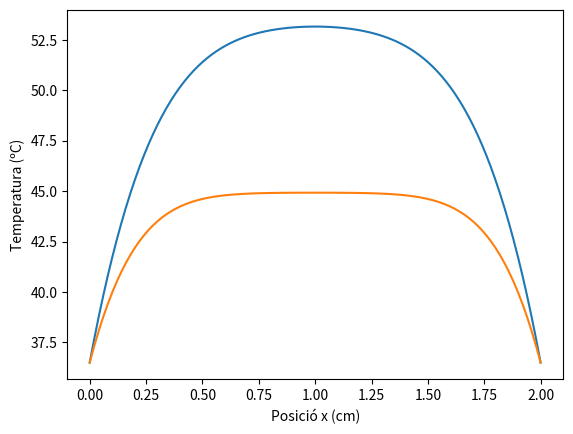
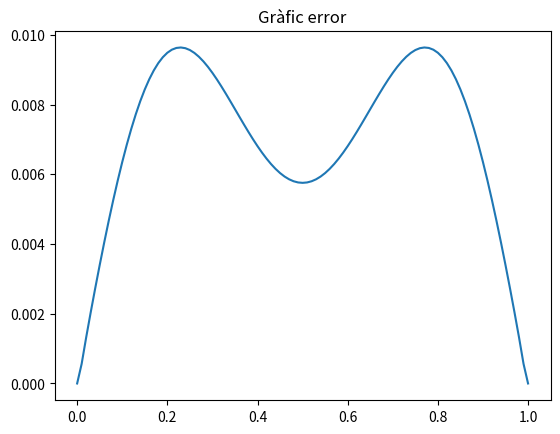
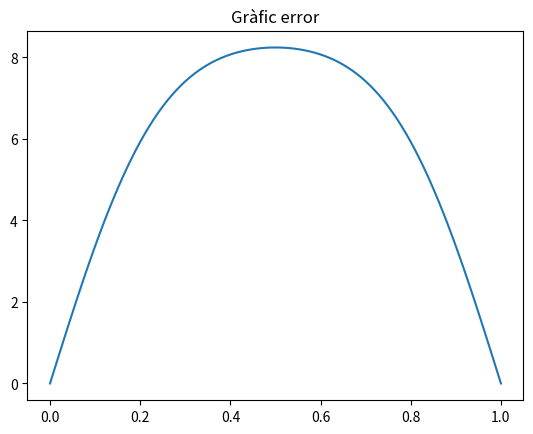

Write Python code to recreate these figures, in order.
from math import pi
import matplotlib.pyplot as plt
import numpy as np

ta = 0.025
Num=250
deltax=0.01
Delta_t = deltax**2#aixo canvia amb les dues simulacions
dt = int(ta/Delta_t)#nombre de passos que volem fer
x=np.linspace(0,1,101)
n = 101
r = Delta_t/deltax**2
q = 1
Temperatura_0=674.2857142857141

T = np.zeros(n) #temperatures 101 inicials que son zero 
TT = [] #llista que guardarem les temperatures on i es la temperautra en el pas i


for t in range(dt): #faig un for per tots els valors de T fins arribar el demanat
    b = T + Delta_t*q #és un vector que conte tots els elements.
    for l in range(70): #70 iteracions el Gauss hidel
        for i in range(1,n-1): #modifiquem tots els punts que no son frontera per aixo va de 1 a n-1
            T[i] = (r*T[i+1] + r*T[i-1] + b[i])/(2*r+1)

    TT.append(T.copy()) #forma de posarho el TT ja que T no és una llista normal
TT = np.array(TT)


Delta_t2 = 0.5*deltax**2#aixo canvia amb les dues simulacions
dt2 = int(ta/Delta_t2)#nombre de passos que volem fer
r2 = Delta_t2/deltax**2

T2 = np.zeros(n) #temperatures 101 inicials que son zero 
TT2 = [] #llista que guardarem les temperatures on i es la temperautra en el pas i


for t in range(dt2): #faig un for per tots els valors de T fins arribar el demanat
    b2 = T2 + Delta_t2*q #és un vector que conte tots els elements.
    for l in range(70): #70 iteracions el Gauss hidel
        for i in range(1,n-1): #modifiquem tots els punts que no son frontera per aixo va de 1 a n-1
            T2[i] = (r2*T2[i+1] + r2*T2[i-1] + b2[i])/(2*r2+1)

    TT2.append(T2.copy()) #forma de posarho el TT ja que T no és una llista normal
TT2 = np.array(TT2)




plt.plot(x*2,TT[249,:]*Temperatura_0 + 36.5)
plt.plot(x*2,TT2[249,:]*Temperatura_0 + 36.5)
plt.xlabel("Posició x (cm)")
plt.ylabel("Temperatura (ºC)")
plt.show()


def funcio_analitica(x,t,q=1, beta=0, N=100):
    resultat=[]
    for a in x: #calculem totes les posicions, i calcula cada temperatura analitica
        suma=0
        for n in range(N):
            suma=suma+ 4*q/((2*n+1)*np.pi)**3*np.sin((2*n+1)*np.pi*a)*(1-np.exp(-(2*n+1)**2*np.pi**2 *t))
        resultat.append(beta+suma)
    return np.array(resultat)

#calculem ara per totes les x
temps = dt * Delta_t
T_analitica = funcio_analitica(x, temps)

error = np.abs(TT[249, :] - T_analitica)
error_graus = error * Temperatura_0

erro2 = np.abs(TT2[249, :] - T_analitica)
error_graus2 = erro2 * Temperatura_0

plt.plot(x, error_graus)
plt.title("Gràfic error")
plt.show()

plt.plot(x, error_graus2)
plt.title("Gràfic error")
plt.show()
